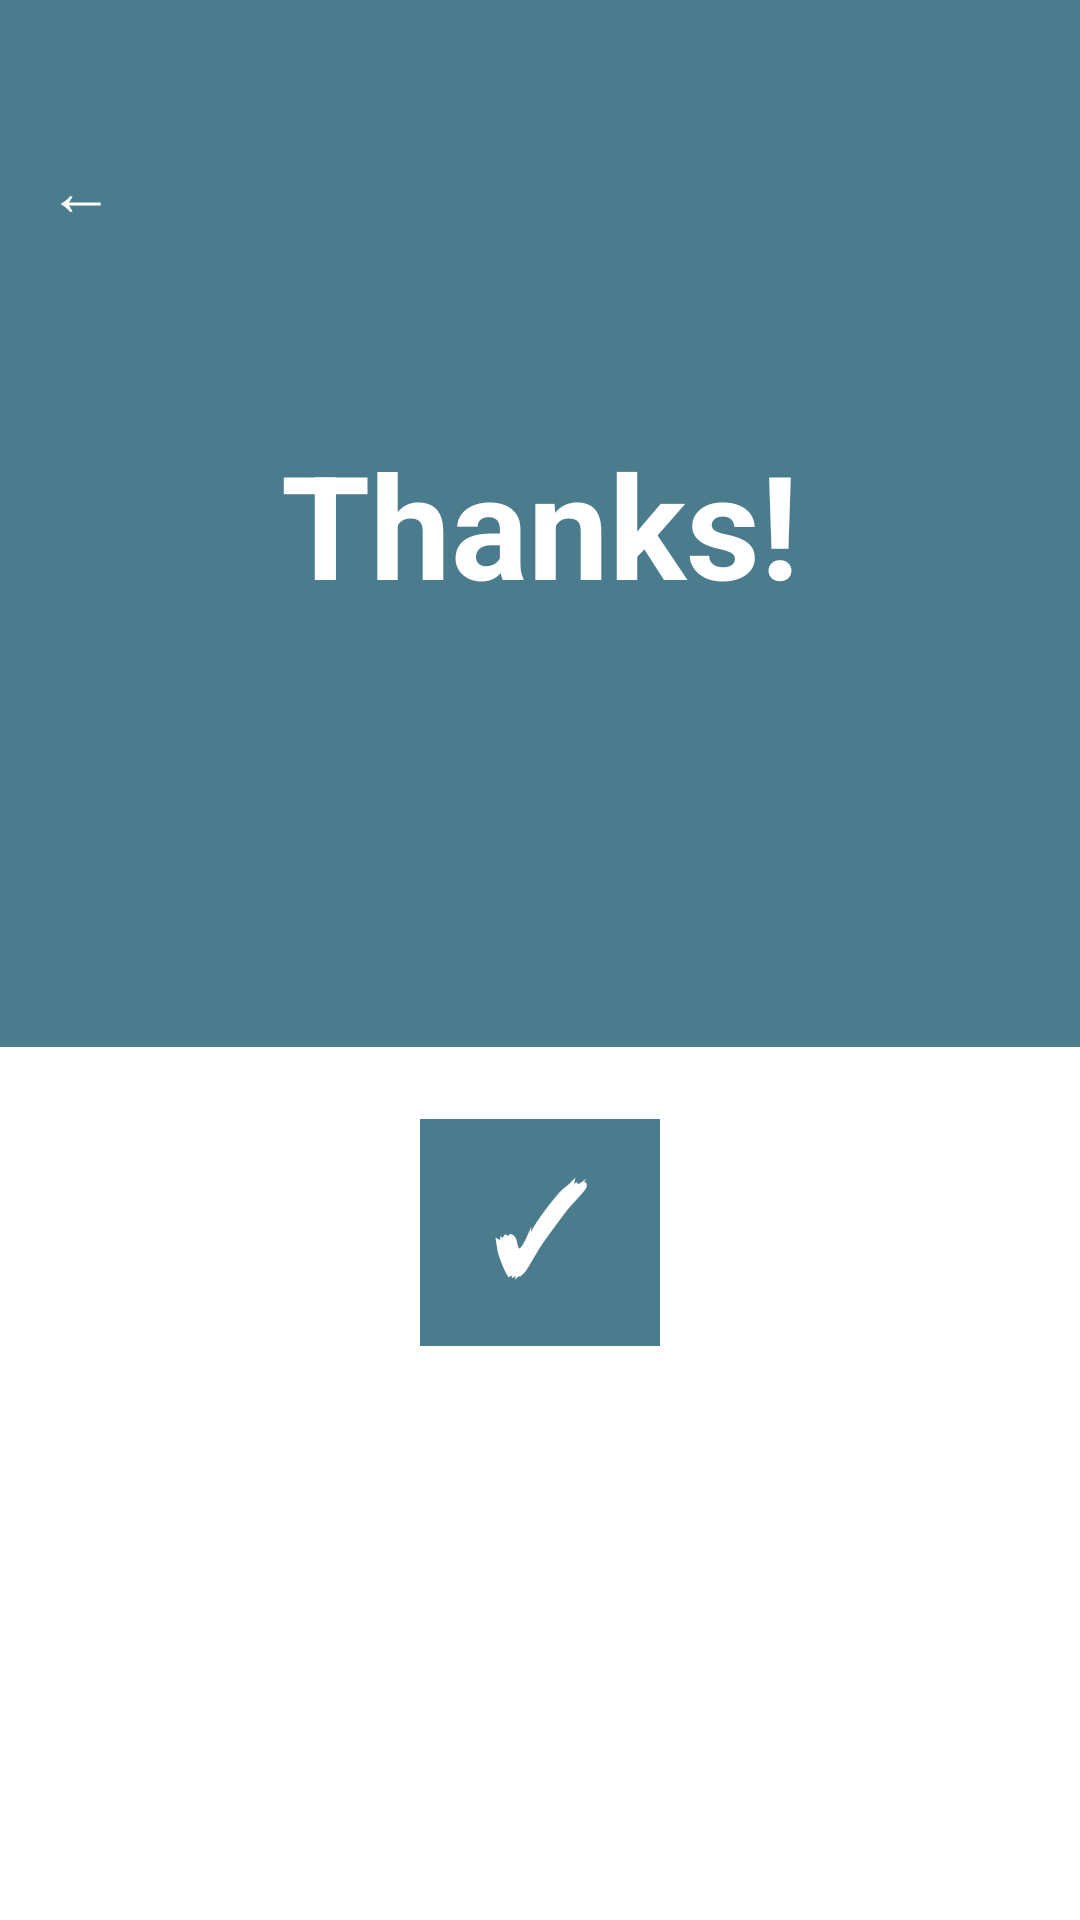

Write the Android layout XML for this screen, with the resource values it uses.
<!-- AndroidManifest.xml: application theme Theme.Craftify -->
<!-- res/layout/activity_order_confirmation.xml -->
<?xml version="1.0" encoding="utf-8"?>
<LinearLayout xmlns:android="http://schemas.android.com/apk/res/android"
    android:layout_width="match_parent"
    android:layout_height="match_parent"
    android:orientation="vertical"
    android:background="#FFFFFF">

    
    <FrameLayout
        android:layout_width="match_parent"
        android:layout_height="0dp"
        android:layout_weight="1.2"
        android:background="@color/primary">

        
        <TextView
            android:id="@+id/tvBack"
            android:layout_width="wrap_content"
            android:layout_height="wrap_content"
            android:text="←"
            android:textColor="#FFFFFF"
            android:textSize="22sp"
            android:layout_margin="16dp"
            android:paddingTop="32dp"/>

        
        <LinearLayout
            android:layout_width="match_parent"
            android:layout_height="match_parent"
            android:gravity="center"
            android:orientation="vertical">

            <TextView
                android:layout_width="wrap_content"
                android:layout_height="wrap_content"
                android:text="Thanks!"
                android:textColor="#FFFFFF"
                android:textSize="48sp"
                android:textStyle="bold"/>
        </LinearLayout>

        
        <View
            android:layout_width="match_parent"
            android:layout_height="60dp"
            android:layout_gravity="bottom"
            android:background="@drawable/curve_white_top"/>

    </FrameLayout>

    
    <LinearLayout
        android:layout_width="match_parent"
        android:layout_height="0dp"
        android:layout_weight="1"
        android:orientation="vertical"
        android:gravity="center"
        android:background="#FFFFFF"
        android:padding="24dp">

        
        <LinearLayout
            android:layout_width="80dp"
            android:layout_height="80dp"
            android:gravity="center"
            android:background="@color/primary"
            android:layout_marginBottom="20dp">

            <TextView
                android:id="@+id/tvEmoji"
                android:layout_width="wrap_content"
                android:layout_height="wrap_content"
                android:text="✓"
                android:textColor="#FFFFFF"
                android:textSize="40sp"
                android:textStyle="bold"/>
        </LinearLayout>

        <TextView
            android:id="@+id/tvSuccessMessage"
            android:layout_width="wrap_content"
            android:layout_height="wrap_content"
            android:text="Thanks you for purchasing."
            android:textSize="18sp"
            android:textStyle="bold"
            android:textColor="#1A1A1A"
            android:layout_marginBottom="8dp"
            android:alpha="0"/>

        <TextView
            android:id="@+id/tvOrderId"
            android:layout_width="wrap_content"
            android:layout_height="wrap_content"
            android:text="Order ID: CRF00000"
            android:textSize="13sp"
            android:textColor="#888888"
            android:layout_marginBottom="4dp"
            android:alpha="0"/>

        <TextView
            android:id="@+id/tvItemCount"
            android:layout_width="wrap_content"
            android:layout_height="wrap_content"
            android:text="Your order will be shipped in 5-7 days."
            android:textSize="13sp"
            android:textColor="#888888"
            android:gravity="center"
            android:layout_marginBottom="4dp"
            android:alpha="0"/>

        
        <TextView
            android:id="@+id/tvConfirmedTotal"
            android:layout_width="wrap_content"
            android:layout_height="wrap_content"
            android:visibility="gone"/>
        <TextView
            android:id="@+id/tvDeliveryDate"
            android:layout_width="wrap_content"
            android:layout_height="wrap_content"
            android:visibility="gone"/>
        <TextView
            android:id="@+id/tvConfirmedName"
            android:layout_width="wrap_content"
            android:layout_height="wrap_content"
            android:visibility="gone"/>
        <TextView
            android:id="@+id/tvConfirmedAddress"
            android:layout_width="wrap_content"
            android:layout_height="wrap_content"
            android:visibility="gone"/>
        <LinearLayout
            android:id="@+id/cardSummary"
            android:layout_width="wrap_content"
            android:layout_height="wrap_content"
            android:visibility="gone"/>
        <LinearLayout
            android:id="@+id/cardAddress"
            android:layout_width="wrap_content"
            android:layout_height="wrap_content"
            android:visibility="gone"/>

        
        <Button
            android:id="@+id/btnContinueShopping"
            android:layout_width="260dp"
            android:layout_height="52dp"
            android:text="CONTINUE SHOPPING"
            android:backgroundTint="@color/primary"
            android:textColor="@color/white"
            android:textSize="14sp"
            android:textStyle="bold"
            android:layout_marginTop="24dp"
            android:alpha="0"/>
    </LinearLayout>

</LinearLayout>
<!-- resources referenced by this layout -->
<resources>
  <color name="primary">#4A7C8E</color>
  <color name="white">#FFFFFF</color>
  <style name="Theme.Craftify" parent="Base.Theme.Craftify">
      </style>
  <style name="Base.Theme.Craftify" parent="Theme.MaterialComponents.Light.NoActionBar">
          <item name="android:statusBarColor">@color/primary</item>
          <item name="android:navigationBarColor">@color/white</item>
          <item name="android:windowLightStatusBar">false</item>
          <item name="android:windowDrawsSystemBarBackgrounds">true</item>
          <item name="android:fitsSystemWindows">true</item>
      </style>
</resources>
